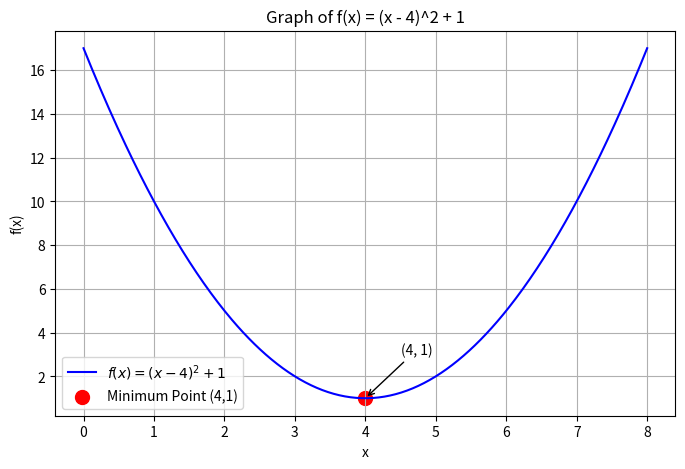

Write the Python code that produced this figure.
import numpy as np
import matplotlib.pyplot as plt

# Define x values
x = np.linspace(0, 8, 400)

# Function
y = (x - 4)**2 + 1

# Minimum point
x_min = 4
y_min = (x_min - 4)**2 + 1

# Plot
plt.figure(figsize=(8, 5))
plt.plot(x, y, label=r'$f(x)=(x-4)^2+1$', color='blue')

# Mark the minimum point
plt.scatter(x_min, y_min, color='red', s=100,
            label='Minimum Point (4,1)')

plt.annotate('(4, 1)',
             (x_min, y_min),
             xytext=(4.5, 3),
             arrowprops=dict(arrowstyle='->'))

plt.title('Graph of f(x) = (x - 4)^2 + 1')
plt.xlabel('x')
plt.ylabel('f(x)')
plt.grid(True)
plt.legend()

plt.show()

print(f"Minimum occurs at x = {x_min}")
print(f"Minimum value = {y_min}")
